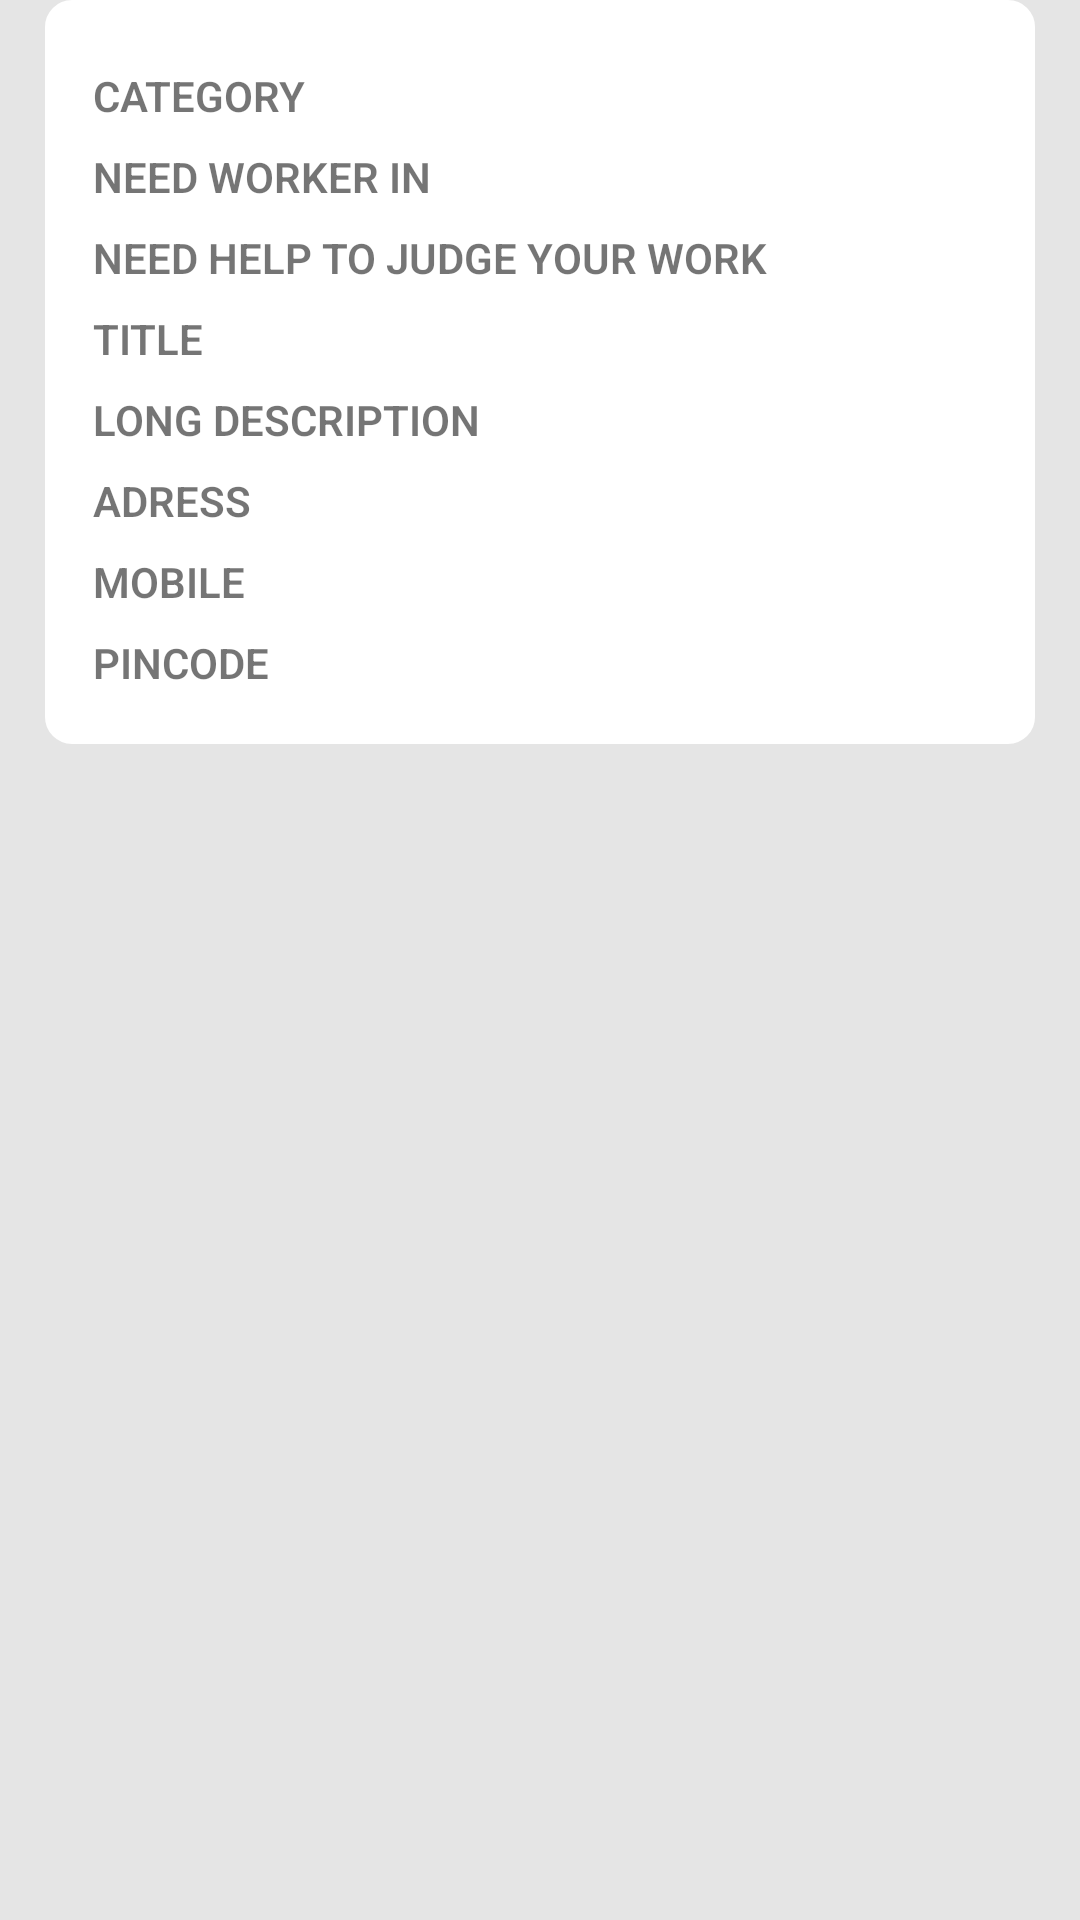

Reconstruct the res/layout file that produces this screen, plus the resources it refers to.
<!-- AndroidManifest.xml: application theme AppTheme.NoActionBar -->
<!-- res/layout/workmain_post_layout.xml -->
<?xml version="1.0" encoding="utf-8"?>
<RelativeLayout
    android:background="@color/grey"
    xmlns:android="http://schemas.android.com/apk/res/android"
    android:layout_width="match_parent"
    android:layout_height="wrap_content">



    <LinearLayout
        android:padding="16dp"
        android:layout_marginLeft="15dp"
        android:layout_marginRight="15dp"
        android:layout_marginBottom="10dp"
        android:background="@drawable/mainbackground"
        android:orientation="vertical"
        android:layout_width="match_parent"
        android:layout_height="wrap_content">


        <LinearLayout

            android:layout_width="wrap_content"
            android:layout_height="wrap_content"
            android:gravity="center_horizontal"
            android:orientation="horizontal">

            <TextView
                android:fontFamily="sans-serif-light"
                android:textStyle="bold"
                android:textAllCaps="true"
                android:text="Category"
                android:layout_width="wrap_content"
                android:layout_height="wrap_content"></TextView>

            <TextView
                android:layout_marginLeft="8dp"
                android:textColor="@color/colorPrimary"
                android:id="@+id/Post_professin"
                android:layout_width="wrap_content"
                android:layout_height="wrap_content"
                android:fontFamily="sans-serif-light"
                android:text=""
                android:textSize="20sp" />

        </LinearLayout>





        <LinearLayout

            android:layout_width="wrap_content"
            android:layout_height="wrap_content"
            android:gravity="center_horizontal"
            android:orientation="horizontal">

            <TextView
                android:fontFamily="sans-serif-light"
                android:textStyle="bold"
                android:textAllCaps="true"
                android:text="Need worker In"
                android:layout_width="wrap_content"
                android:layout_height="wrap_content"></TextView>

            <TextView
                android:layout_marginLeft="8dp"
                android:textColor="@color/colorPrimary"
                android:id="@+id/Post_NeedWorkr"
                android:layout_width="wrap_content"
                android:layout_height="wrap_content"
                android:fontFamily="sans-serif-light"
                android:text=""
                android:textSize="20sp" />

        </LinearLayout>






        <LinearLayout

            android:layout_width="wrap_content"
            android:layout_height="wrap_content"
            android:gravity="center_horizontal"
            android:orientation="horizontal">

            <TextView
                android:fontFamily="sans-serif-light"
                android:textStyle="bold"
                android:textAllCaps="true"
                android:text="Need help to judge your work"
                android:layout_width="wrap_content"
                android:layout_height="wrap_content"></TextView>

            <TextView
                android:layout_marginLeft="8dp"
                android:textColor="@color/colorPrimary"
                android:id="@+id/Post_JudgeWork"
                android:layout_width="wrap_content"
                android:layout_height="wrap_content"
                android:fontFamily="sans-serif-light"
                android:text=""
                android:textSize="20sp" />

        </LinearLayout>




        <LinearLayout

            android:layout_width="wrap_content"
            android:layout_height="wrap_content"
            android:gravity="center_horizontal"
            android:orientation="horizontal">

            <TextView
                android:fontFamily="sans-serif-light"
                android:textStyle="bold"
                android:textAllCaps="true"
                android:text="Title"
                android:layout_width="wrap_content"
                android:layout_height="wrap_content"></TextView>

            <TextView
                android:layout_marginLeft="8dp"
                android:textColor="@color/colorPrimary"
                android:id="@+id/Post_Title"
                android:layout_width="wrap_content"
                android:layout_height="wrap_content"
                android:fontFamily="sans-serif-light"
                android:text=""
                android:textSize="20sp" />

        </LinearLayout>




        <LinearLayout

            android:layout_width="wrap_content"
            android:layout_height="wrap_content"
            android:gravity="center_horizontal"
            android:orientation="horizontal">

            <TextView
                android:fontFamily="sans-serif-light"
                android:textStyle="bold"
                android:textAllCaps="true"
                android:text="Long Description"
                android:layout_width="wrap_content"
                android:layout_height="wrap_content"></TextView>

            <TextView
                android:layout_marginLeft="8dp"
                android:textColor="@color/colorPrimary"
                android:id="@+id/Post_LongDescription"
                android:layout_width="wrap_content"
                android:layout_height="wrap_content"
                android:fontFamily="sans-serif-light"
                android:text=""
                android:textSize="20sp" />

        </LinearLayout>





        <LinearLayout

            android:layout_width="wrap_content"
            android:layout_height="wrap_content"
            android:gravity="center_horizontal"
            android:orientation="horizontal">

            <TextView
                android:fontFamily="sans-serif-light"
                android:textStyle="bold"
                android:textAllCaps="true"
                android:text="Adress"
                android:layout_width="wrap_content"
                android:layout_height="wrap_content"></TextView>

            <TextView
                android:layout_marginLeft="8dp"
                android:textColor="@color/colorPrimary"
                android:id="@+id/Post_Adress"
                android:layout_width="wrap_content"
                android:layout_height="wrap_content"
                android:fontFamily="sans-serif-light"
                android:text=""
                android:textSize="20sp" />

        </LinearLayout>




        <LinearLayout

            android:layout_width="wrap_content"
            android:layout_height="wrap_content"
            android:gravity="center_horizontal"
            android:orientation="horizontal">

            <TextView
                android:fontFamily="sans-serif-light"
                android:textStyle="bold"
                android:textAllCaps="true"
                android:text="Mobile"
                android:layout_width="wrap_content"
                android:layout_height="wrap_content"></TextView>

            <TextView
                android:layout_marginLeft="8dp"
                android:textColor="@color/colorPrimary"
                android:id="@+id/Post_Mobile"
                android:layout_width="wrap_content"
                android:layout_height="wrap_content"
                android:fontFamily="sans-serif-light"
                android:text=""
                android:textSize="20sp" />

        </LinearLayout>



        <LinearLayout

            android:layout_width="wrap_content"
            android:layout_height="wrap_content"
            android:gravity="center_horizontal"
            android:orientation="horizontal">

            <TextView
                android:fontFamily="sans-serif-light"
                android:textStyle="bold"
                android:textAllCaps="true"
                android:text="Pincode"
                android:layout_width="wrap_content"
                android:layout_height="wrap_content"></TextView>

            <TextView
                android:layout_marginLeft="8dp"
                android:textColor="@color/colorPrimary"
                android:id="@+id/Post_Pin"
                android:layout_width="wrap_content"
                android:layout_height="wrap_content"
                android:fontFamily="sans-serif-light"
                android:text=""
                android:textSize="20sp" />

        </LinearLayout>

















    </LinearLayout>

</RelativeLayout>
<!-- resources referenced by this layout -->
<resources>
  <color name="colorPrimary">#448AFF</color>
  <color name="grey">#E5E5E5</color>
  <!-- drawable mainbackground (drawable) -->
  <?xml version="1.0" encoding="utf-8"?>
  <shape xmlns:android="http://schemas.android.com/apk/res/android">
      <solid android:color="@android:color/white"/>
      <corners android:radius="8dp"/>
      <stroke android:color="#fff"
          android:width="2dp"/>
  </shape>
  <style name="AppTheme.NoActionBar" parent="AppTheme">
          
          <item name="android:fitsSystemWindows">true</item>
          <item name="android:windowTranslucentStatus">true</item>
          <item name="windowActionBar">false</item>
          <item name="windowNoTitle">true</item>
      </style>
  <style name="AppTheme" parent="Theme.MaterialComponents.Light.DarkActionBar">
          <item name="colorPrimary">@color/colorPrimary</item>
          <item name="colorPrimaryDark">@color/colorPrimaryDark</item>
          <item name="colorAccent">@color/colorAccent</item>
      </style>
  <color name="colorPrimaryDark">#3061B1</color>
  <color name="colorAccent">#FF5722</color>
</resources>
